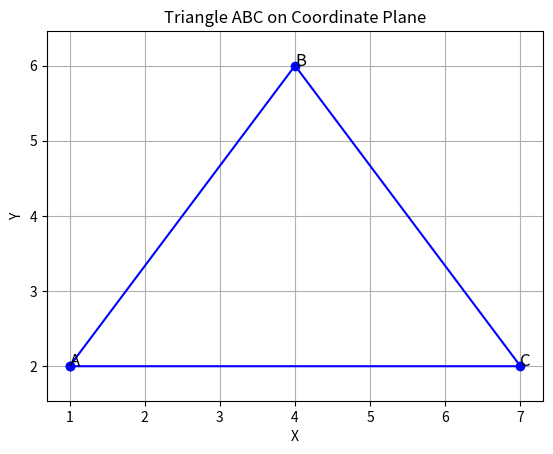

Source code (Python):
import matplotlib.pyplot as plt

# Coordinates for triangle ABC
A, B, C = (1, 2), (4, 6), (7, 2)
x = [A[0], B[0], C[0], A[0]]
y = [A[1], B[1], C[1], A[1]]

plt.plot(x, y, 'bo-')  # 'bo-' means blue circles with lines
plt.text(*A, 'A', fontsize=12)
plt.text(*B, 'B', fontsize=12)
plt.text(*C, 'C', fontsize=12)
plt.grid(True)
plt.axis("equal")
plt.title("Triangle ABC on Coordinate Plane")
plt.xlabel("X")
plt.ylabel("Y")
plt.show()
